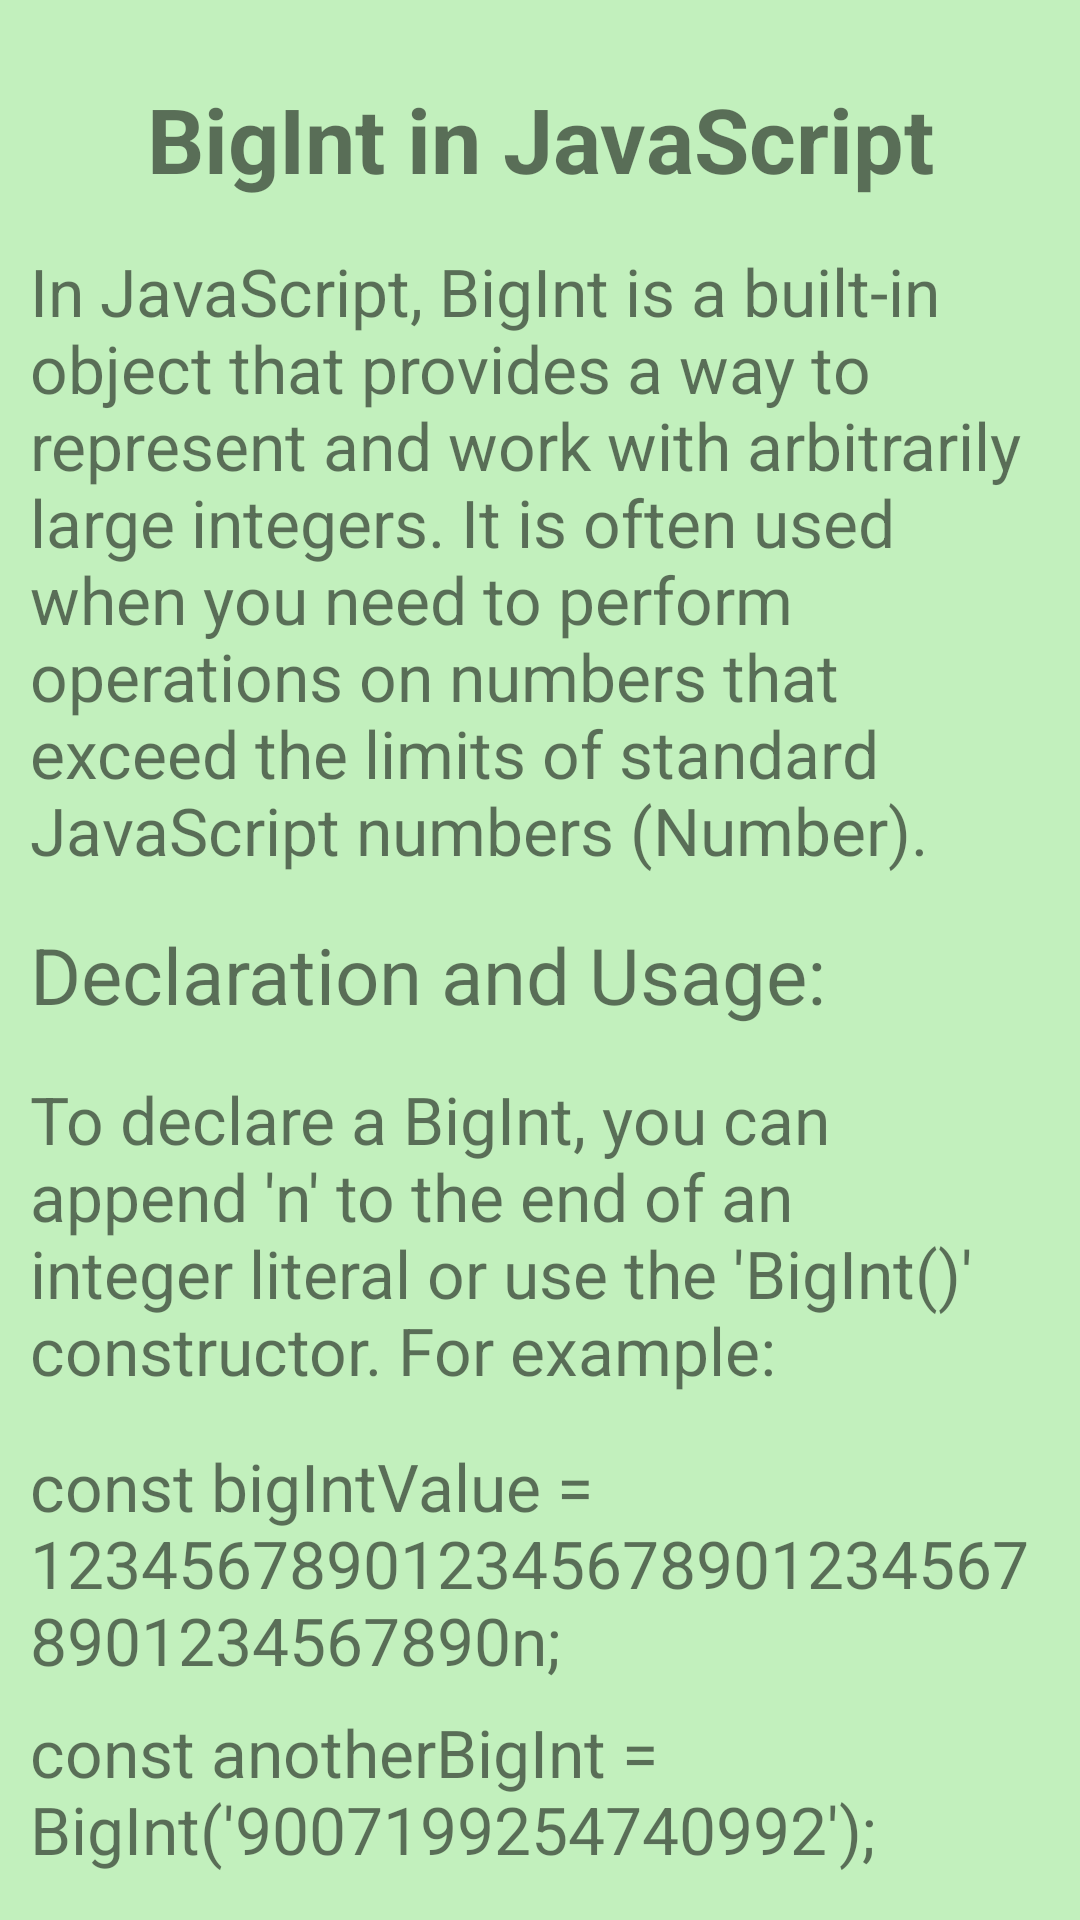

This screen was rendered from an Android layout file. Write that file and the resources it references.
<!-- AndroidManifest.xml: application theme Theme.MaterialComponents.Light.NoActionBar -->
<!-- res/layout/activity_jbigint.xml -->
<?xml version="1.0" encoding="utf-8"?>
<androidx.constraintlayout.widget.ConstraintLayout xmlns:android="http://schemas.android.com/apk/res/android"
xmlns:app="http://schemas.android.com/apk/res-auto"
xmlns:tools="http://schemas.android.com/tools"
android:layout_width="match_parent"
android:layout_height="match_parent"
tools:context=".chapter.two.Jbigint"
    android:padding="10dp"
    android:background="#C2F0BD">

<TextView
    android:id="@+id/textViewTitle"
    android:layout_width="wrap_content"
    android:layout_height="wrap_content"
    android:text="BigInt in JavaScript"
    android:textSize="30sp"
    android:textStyle="bold"
    app:layout_constraintTop_toTopOf="parent"
    app:layout_constraintStart_toStartOf="parent"
    app:layout_constraintEnd_toEndOf="parent"
    android:layout_marginTop="16dp" />

<TextView
    android:id="@+id/textViewIntroduction"
    android:layout_width="0dp"
    android:layout_height="wrap_content"
    android:text="In JavaScript, BigInt is a built-in object that provides a way to represent and work with arbitrarily large integers. It is often used when you need to perform operations on numbers that exceed the limits of standard JavaScript numbers (Number)."
    android:textSize="22sp"
    app:layout_constraintTop_toBottomOf="@+id/textViewTitle"
    app:layout_constraintStart_toStartOf="parent"
    app:layout_constraintEnd_toEndOf="parent"
    android:layout_marginTop="16dp" />

<TextView
    android:id="@+id/textViewDeclaration"
    android:layout_width="0dp"
    android:layout_height="wrap_content"
    android:text="Declaration and Usage:"
    android:textSize="26sp"
    app:layout_constraintTop_toBottomOf="@+id/textViewIntroduction"
    app:layout_constraintStart_toStartOf="parent"
    app:layout_constraintEnd_toEndOf="parent"
    android:layout_marginTop="16dp" />

<TextView
    android:id="@+id/textViewDeclarationDescription"
    android:layout_width="0dp"
    android:layout_height="wrap_content"
    android:text="To declare a BigInt, you can append 'n' to the end of an integer literal or use the 'BigInt()' constructor. For example:"
    android:textSize="22sp"
    app:layout_constraintTop_toBottomOf="@+id/textViewDeclaration"
    app:layout_constraintStart_toStartOf="parent"
    app:layout_constraintEnd_toEndOf="parent"
    android:layout_marginTop="16dp" />

<TextView
    android:id="@+id/textViewExample1"
    android:layout_width="0dp"
    android:layout_height="wrap_content"
    android:text="const bigIntValue = 1234567890123456789012345678901234567890n;"
    android:textSize="22sp"
    app:layout_constraintTop_toBottomOf="@+id/textViewDeclarationDescription"
    app:layout_constraintStart_toStartOf="parent"
    app:layout_constraintEnd_toEndOf="parent"
    android:layout_marginTop="16dp" />

<TextView
    android:id="@+id/textViewExample2"
    android:layout_width="0dp"
    android:layout_height="wrap_content"
    android:text="const anotherBigInt = BigInt('9007199254740992');"
    android:textSize="22sp"
    app:layout_constraintTop_toBottomOf="@+id/textViewExample1"
    app:layout_constraintStart_toStartOf="parent"
    app:layout_constraintEnd_toEndOf="parent"
    android:layout_marginTop="8dp" />




































</androidx.constraintlayout.widget.ConstraintLayout>
<!-- resources referenced by this layout -->
<resources>

</resources>
